Image classification data set "car_parts_dataset" (caip-csa-grcymt-team/car-part-defect-ML-classifier on GitHub). Class labels (3): major defect, minor defect, no defect.

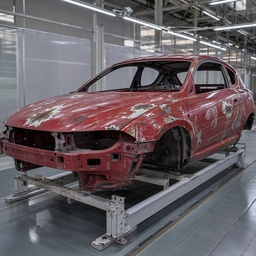
Label: major defect

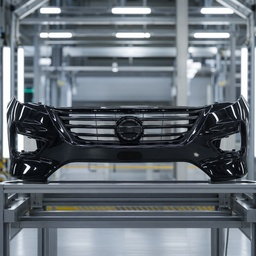
Label: minor defect

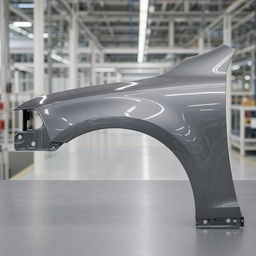
Label: no defect

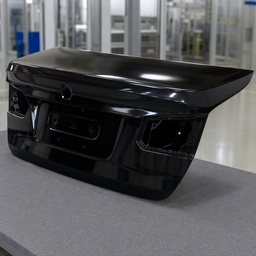
Label: no defect

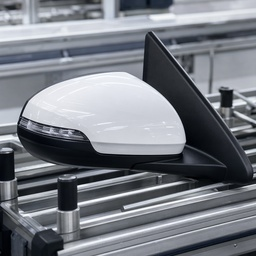
Label: no defect

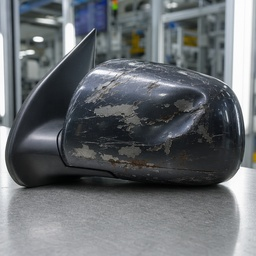
Label: major defect
